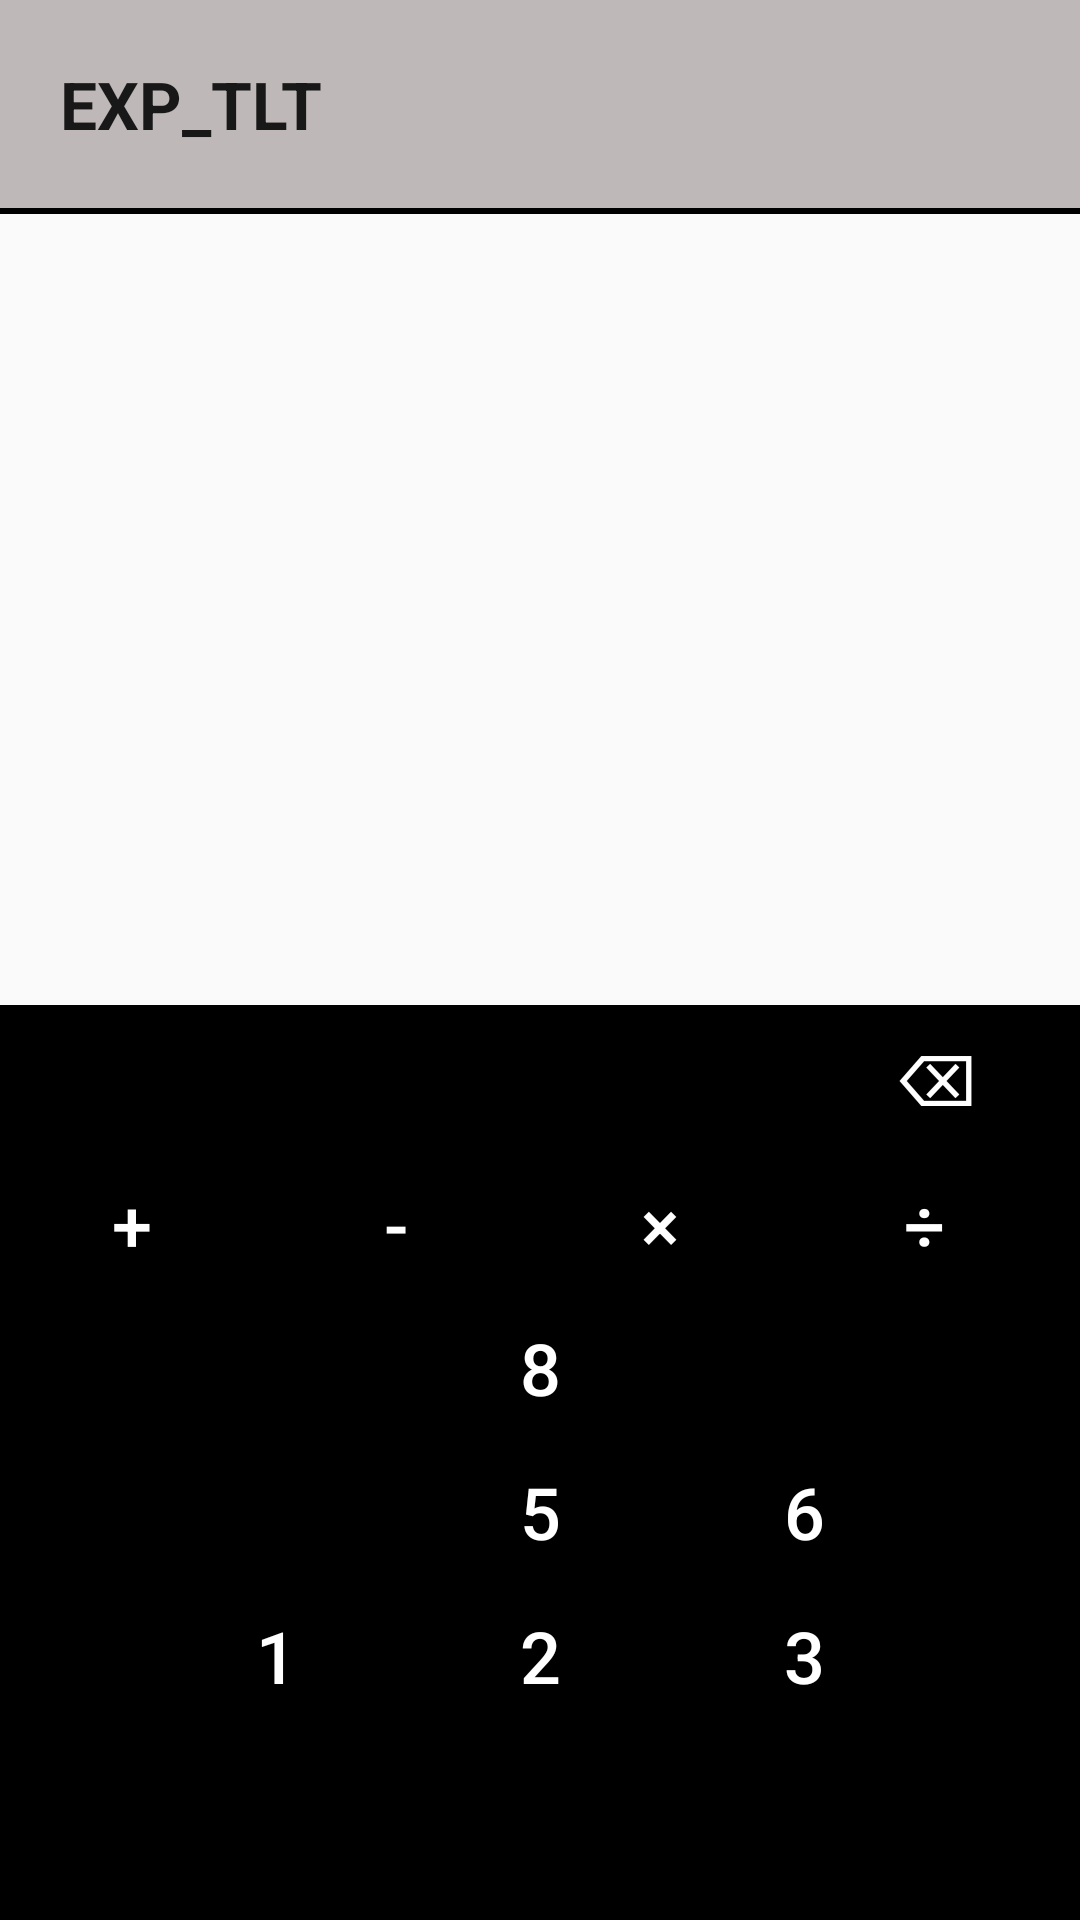

Produce the Android XML layout that renders to this screen, including the resource entries it uses.
<!-- AndroidManifest.xml: application theme AppTheme -->
<!-- res/layout/activity_main.xml -->
<?xml version="1.0" encoding="utf-8"?>
<androidx.constraintlayout.widget.ConstraintLayout xmlns:android="http://schemas.android.com/apk/res/android"
    xmlns:app="http://schemas.android.com/apk/res-auto"
    xmlns:tools="http://schemas.android.com/tools"
    android:layout_width="match_parent"
    android:layout_height="match_parent"
    tools:context=".MainActivity">

    <View
        android:id="@+id/view2"
        android:layout_width="0dp"
        android:layout_height="305dp"
        android:background="#000000"
        app:layout_constraintBottom_toBottomOf="parent"
        app:layout_constraintEnd_toEndOf="parent"
        app:layout_constraintStart_toStartOf="parent" />

    <TextView
        android:id="@+id/textView"
        android:layout_width="0dp"
        android:layout_height="wrap_content"
        android:background="#BFB8B8"
        android:gravity="center|start|end"
        android:padding="20dp"
        android:text="@string/expression_title"
        android:textAppearance="@style/TextAppearance.AppCompat.Large"
        android:textStyle="bold"
        app:layout_constraintEnd_toEndOf="parent"
        app:layout_constraintStart_toStartOf="parent"
        app:layout_constraintTop_toTopOf="parent" />

    <ListView
        android:id="@+id/listView1"
        android:layout_width="0dp"
        android:layout_height="wrap_content"
        app:layout_constraintEnd_toEndOf="parent"
        app:layout_constraintHorizontal_bias="0.0"
        app:layout_constraintStart_toStartOf="parent"
        app:layout_constraintTop_toBottomOf="@+id/textView" />

    <ListView
        android:id="@+id/listView2"
        android:layout_width="0dp"
        android:layout_height="wrap_content"
        app:layout_constraintBottom_toTopOf="@+id/view2"
        app:layout_constraintEnd_toEndOf="parent"
        app:layout_constraintStart_toStartOf="parent"
        app:layout_constraintTop_toBottomOf="@+id/view"
        app:layout_constraintVertical_bias="0.0" />

    <View
        android:id="@+id/view"
        android:layout_width="0dp"
        android:layout_height="2dp"
        android:background="#000000"
        app:layout_constraintEnd_toEndOf="parent"
        app:layout_constraintStart_toStartOf="parent"
        app:layout_constraintTop_toBottomOf="@+id/listView1" />

    <Button
        android:id="@+id/button14"
        android:layout_width="wrap_content"
        android:layout_height="wrap_content"
        android:layout_marginStart="263dp"
        android:background="#00FFFFFF"
        android:text="⌫"
        android:textColor="#FFFFFF"
        android:textSize="24sp"
        android:visibility="visible"
        app:layout_constraintBottom_toTopOf="@+id/buttonDevide"
        app:layout_constraintEnd_toEndOf="@+id/view2"
        app:layout_constraintStart_toStartOf="@+id/view2"
        app:layout_constraintTop_toTopOf="@+id/view2" />

    <Button
        android:id="@+id/button0"
        android:layout_width="wrap_content"
        android:layout_height="wrap_content"
        android:layout_marginBottom="16dp"
        android:background="#00FFFFFF"
        android:text="0"
        android:textColor="#FFFFFF"
        android:textSize="24sp"
        app:layout_constraintBottom_toBottomOf="@+id/view2"
        app:layout_constraintEnd_toStartOf="@+id/view2"
        app:layout_constraintHorizontal_bias="0.5"
        app:layout_constraintStart_toEndOf="@+id/view2" />

    <Button
        android:id="@+id/button5"
        android:layout_width="wrap_content"
        android:layout_height="wrap_content"
        android:background="#00FFFFFF"
        android:text="5"
        android:textColor="#FFFFFF"
        android:textSize="24sp"
        app:layout_constraintBottom_toTopOf="@+id/button2"
        app:layout_constraintEnd_toEndOf="parent"
        app:layout_constraintHorizontal_bias="0.5"
        app:layout_constraintStart_toStartOf="parent" />

    <Button
        android:id="@+id/button6"
        android:layout_width="wrap_content"
        android:layout_height="wrap_content"
        android:background="#00FFFFFF"
        android:text="6"
        android:textColor="#FFFFFF"
        android:textSize="24sp"
        android:visibility="visible"
        app:layout_constraintBottom_toTopOf="@+id/button3"
        app:layout_constraintStart_toEndOf="@+id/button5" />

    <Button
        android:id="@+id/button7"
        android:layout_width="wrap_content"
        android:layout_height="wrap_content"
        android:background="#00FFFFFF"
        android:text="7"
        android:textColor="#FFFFFF"
        android:textSize="24sp"
        android:visibility="visible"
        app:layout_constraintBottom_toTopOf="@+id/button4"
        app:layout_constraintEnd_toStartOf="@+id/button0" />

    <Button
        android:id="@+id/button8"
        android:layout_width="wrap_content"
        android:layout_height="wrap_content"
        android:background="#00FFFFFF"
        android:text="8"
        android:textColor="#FFFFFF"
        android:textSize="24sp"
        android:visibility="visible"
        app:layout_constraintBottom_toTopOf="@+id/button5"
        app:layout_constraintEnd_toEndOf="parent"
        app:layout_constraintHorizontal_bias="0.5"
        app:layout_constraintStart_toStartOf="parent" />

    <Button
        android:id="@+id/button9"
        android:layout_width="wrap_content"
        android:layout_height="wrap_content"
        android:background="#00FFFFFF"
        android:text="9"
        android:textColor="#FFFFFF"
        android:textSize="24sp"
        android:visibility="visible"
        app:layout_constraintBottom_toTopOf="@+id/button6"
        app:layout_constraintStart_toEndOf="@+id/button0" />

    <Button
        android:id="@+id/buttonDevide"
        android:layout_width="wrap_content"
        android:layout_height="wrap_content"
        android:background="#00FFFFFF"
        android:text="÷"
        android:textColor="#FFFFFF"
        android:textSize="24sp"
        android:visibility="visible"
        app:layout_constraintBottom_toTopOf="@+id/button7"
        app:layout_constraintStart_toEndOf="@+id/buttonMultiply" />

    <Button
        android:id="@+id/buttonMultiply"
        android:layout_width="wrap_content"
        android:layout_height="wrap_content"
        android:background="#00FFFFFF"
        android:text="×"
        android:textColor="#FFFFFF"
        android:textSize="24sp"
        android:visibility="visible"
        app:layout_constraintBottom_toTopOf="@+id/button7"
        app:layout_constraintStart_toEndOf="@+id/buttonSubtract" />

    <Button
        android:id="@+id/buttonSubtract"
        android:layout_width="wrap_content"
        android:layout_height="wrap_content"
        android:background="#00FFFFFF"
        android:text="-"
        android:textColor="#FFFFFF"
        android:textSize="24sp"
        android:visibility="visible"
        app:layout_constraintBottom_toTopOf="@+id/button7"
        app:layout_constraintStart_toEndOf="@+id/buttonPlus" />

    <Button
        android:id="@+id/buttonPlus"
        android:layout_width="wrap_content"
        android:layout_height="wrap_content"
        android:background="#00FFFFFF"
        android:text="+"
        android:textColor="#FFFFFF"
        android:textSize="24sp"
        android:visibility="visible"
        app:layout_constraintBottom_toTopOf="@+id/button7"
        app:layout_constraintStart_toStartOf="parent" />

    <Button
        android:id="@+id/buttonEqual"
        android:layout_width="wrap_content"
        android:layout_height="wrap_content"
        android:layout_marginBottom="16dp"
        android:background="#00FFFFFF"
        android:text="="
        android:textColor="#FFFFFF"
        android:textSize="24sp"
        app:layout_constraintBottom_toBottomOf="@+id/view2"
        app:layout_constraintStart_toEndOf="@+id/button0" />

    <Button
        android:id="@+id/buttonDot"
        android:layout_width="wrap_content"
        android:layout_height="wrap_content"
        android:layout_marginBottom="16dp"
        android:background="#00FFFFFF"
        android:text="."
        android:textColor="#FFFFFF"
        android:textSize="24sp"
        app:layout_constraintBottom_toBottomOf="@+id/view2"
        app:layout_constraintEnd_toStartOf="@+id/button0" />

    <Button
        android:id="@+id/button4"
        android:layout_width="wrap_content"
        android:layout_height="wrap_content"
        android:background="#00FFFFFF"
        android:text="4"
        android:textColor="#FFFFFF"
        android:textSize="24sp"
        app:layout_constraintBottom_toTopOf="@+id/button1"
        app:layout_constraintEnd_toStartOf="@+id/button0" />

    <Button
        android:id="@+id/button1"
        android:layout_width="wrap_content"
        android:layout_height="wrap_content"
        android:background="#00FFFFFF"
        android:text="1"
        android:textColor="#FFFFFF"
        android:textSize="24sp"
        app:layout_constraintBottom_toTopOf="@+id/button0"
        app:layout_constraintEnd_toStartOf="@+id/button2" />

    <Button
        android:id="@+id/button2"
        android:layout_width="wrap_content"
        android:layout_height="wrap_content"
        android:background="#00FFFFFF"
        android:text="2"
        android:textColor="#FFFFFF"
        android:textSize="24sp"
        app:layout_constraintBottom_toTopOf="@+id/button0"
        app:layout_constraintEnd_toEndOf="parent"
        app:layout_constraintHorizontal_bias="0.5"
        app:layout_constraintStart_toStartOf="parent" />

    <Button
        android:id="@+id/button3"
        android:layout_width="wrap_content"
        android:layout_height="wrap_content"
        android:background="#00FFFFFF"
        android:text="3"
        android:textColor="#FFFFFF"
        android:textSize="24sp"
        app:layout_constraintBottom_toTopOf="@+id/button0"
        app:layout_constraintStart_toEndOf="@+id/button2" />

</androidx.constraintlayout.widget.ConstraintLayout>
<!-- resources referenced by this layout -->
<resources>
  <string name="expression_title">EXP_TLT</string>
  <style name="AppTheme" parent="Theme.AppCompat.Light.DarkActionBar">
          
          <item name="colorPrimary">#BFB8B8</item>
          <item name="colorPrimaryDark">#BFB8B8</item>
          <item name="colorAccent">@color/colorAccent</item>
      </style>
  <!-- not gathered from this repository: default colours our renderer supplied (Android Studio template values) -->
  <color name="colorAccent">#FF03DAC5</color>
</resources>
